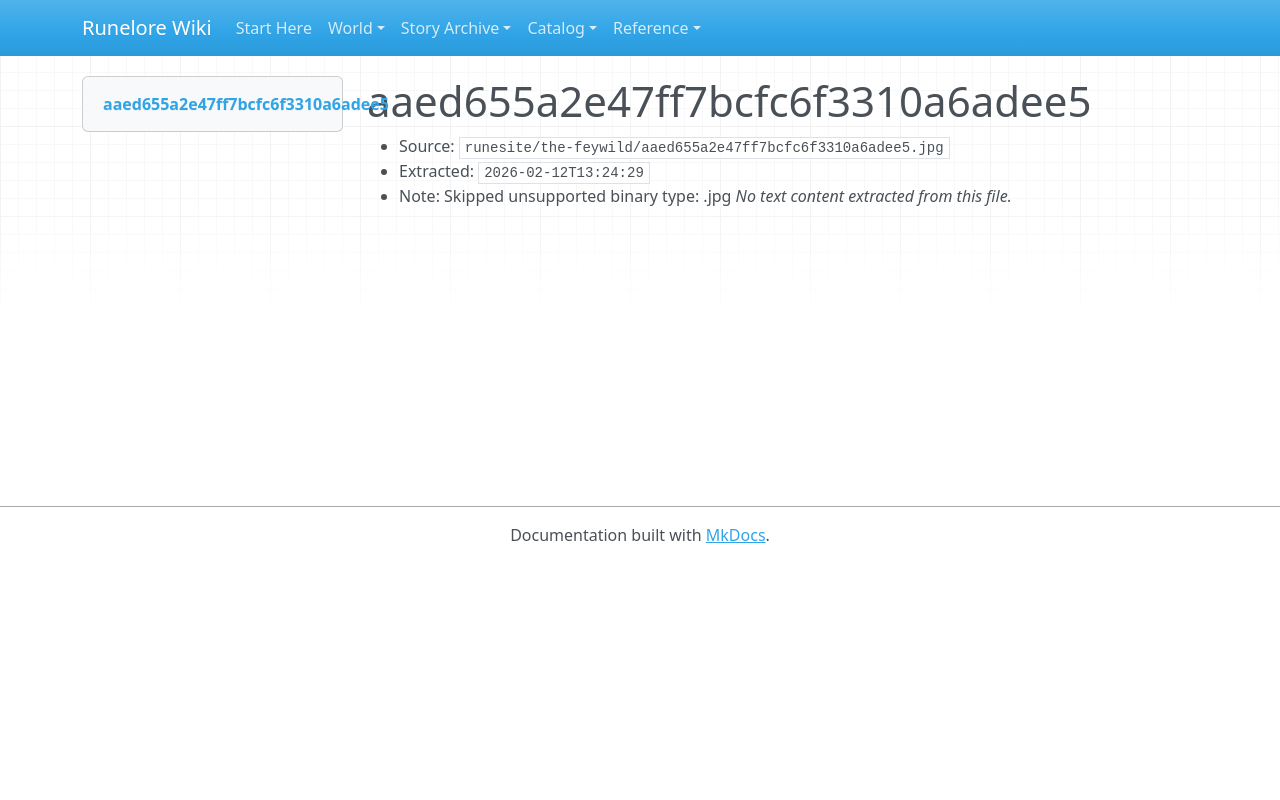

repository: chuff80/runednd · page: raw/runesite/the-feywild/aaed655a2e47ff7bcfc6f3310a6adee5.jpg/index.html · generator: mkdocs

# aaed655a2e47ff7bcfc6f3310a6adee5

- Source: `runesite/the-feywild/aaed655a2e47ff7bcfc6f3310a6adee5.jpg`
- Extracted: `2026-02-12T13:24:29`
- Note: Skipped unsupported binary type: .jpg
_No text content extracted from this file._
